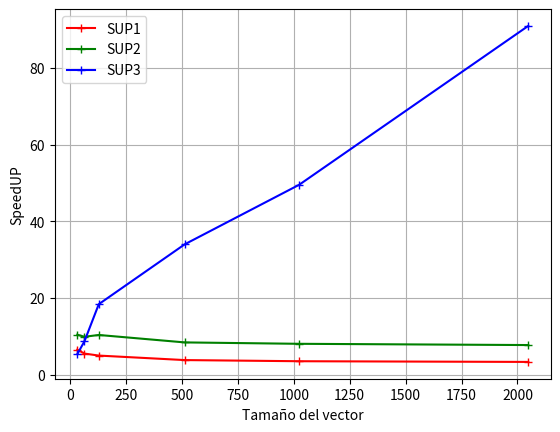

This figure's Python source:
import numpy as np
import sys
import statistics
import time
import matplotlib.pyplot as plt

tam = [32,64,128,512,1024, 2048]
lista_1_total = []
lista_2_total = []
lista_3_total = []
lista_4_total = []

for num in tam:
  arreglo = 5*np.random.rand(num)
  iteraciones = 10
  lista_a1 = []
  lista_a2 = []
  lista_a3 = []
  lista_a4 = []
  for it in range(iteraciones):
    # Alternativa 1
    tic1 = time.time()
    suma = 0
    for i in range(num):
      suma = suma + arreglo[i]
    promedio = suma/num
    toc1 = time.time()
    lista_a1.append(1e3*(toc1-tic1))
    #print(promedio)

    # Alternativa 2
    tic2 = time.time()
    suma = sum(arreglo)
    promedio2 = suma/num
    toc2 = time.time()
    lista_a2.append(1e3*(toc2-tic2))
    #print(promedio2)

    # Alternativa 3
    tic3=time.time()
    promedio3 = statistics.mean(arreglo)
    toc3 = time.time()
    lista_a3.append(1e3*(toc3-tic3))
  #print(promedio3)

    # Alternativa 4
    tic4 = time.time()
    promedio4 = np.mean(arreglo)
    toc4 = time.time()
    lista_a4.append(1e3*(toc4-tic4))

    #print(promedio4)
  lista_1_total.append(statistics.median(lista_a1))
  lista_2_total.append(statistics.median(lista_a2))
  lista_3_total.append(statistics.median(lista_a3))
  lista_4_total.append(statistics.median(lista_a4))

# plt.plot(lista_a1,'r-+',lista_a2,'g-+',lista_a3,'b-+',lista_a4,'y-+')
# plt.xlabel("Numero de iteraciones")
# plt.ylabel("Tiempo [ms]")
# plt.grid()
# plt.legend(["Uno","Dos","Tres","Cuatro"])
#plt.savefig("imagen.png",dpi = 50)


SUP1 = [i / j for i,j in zip (lista_3_total, lista_1_total)] 
SUP2 = [i / j for i,j in zip (lista_3_total, lista_2_total)]
SUP3 = [i / j for i,j in zip (lista_3_total, lista_4_total)]


#plt.plot(tam,lista_1_total,'r-+',tam,lista_2_total,'g-+',tam,lista_3_total,'b-+',tam,lista_4_total,'y-+')
#plt.xlabel("Tamaño del vector")
#plt.ylabel("Tiempo [ms]")
#plt.grid()
#plt.legend(["Uno","Dos","Tres","Cuatro"])

plt.plot(tam,SUP1,'r-+',tam,SUP2,'g-+',tam,SUP3,'b-+')
plt.xlabel("Tamaño del vector")
plt.ylabel("SpeedUP")
plt.grid()
plt.legend(["SUP1","SUP2","SUP3"])

plt.show()
